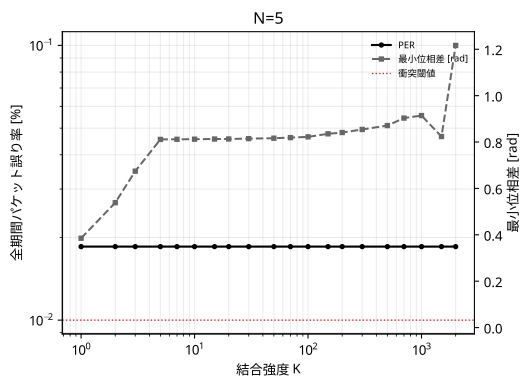

Data behind this chart, as committed beside it:
coupling_function, device_count, k, run_count, overall_per_percent_median, ttu_cycle_median, ttu_reach_rate_percent, max_convergence_cycle_censored_median, max_convergence_rate_percent, mingap_convergence_cycle_censored_median, mingap_convergence_rate_percent, aux_mean_convergence_cycle_censored_medi…, aux_mean_convergence_rate_percent, final_10_cycle_new_mean_abs_dev_median, final_10_cycle_new_max_abs_dev_median, final_10_cycle_min_gap_median, simultaneous_collision_count_total, max_safe_k_ge95_lower, max_safe_k_ge95_upper, max_safe_k_ge95_values, max_safe_k_ge95_count, mingap_safe_k_ge95_lower, mingap_safe_k_ge95_upper, mingap_safe_k_ge95_values
LINEAR, 5, 1.0, 1000, 0.0, 10.0, 98.8, , 39.0, 1.0, 98.8, 1.0, 96.4, 0.7379, 1.391, 0.3852, 0, 700.0, 1000, 700;1000, 2, 1.0, 2000, 1;2;3;5;7;10;15;20;30;50;70;100;150;200;…
LINEAR, 5, 2.0, 1000, 0.0, 10.0, 99.2, , 45.6, 1.0, 99.2, 1.0, 97.5, 0.6769, 1.297, 0.5383, 0, 700.0, 1000, 700;1000, 2, 1.0, 2000, 1;2;3;5;7;10;15;20;30;50;70;100;150;200;…
LINEAR, 5, 3.0, 1000, 0.0, 10.0, 99.9, 165.5, 50.4, 1.0, 99.9, 1.0, 98.2, 0.6194, 1.235, 0.6744, 0, 700.0, 1000, 700;1000, 2, 1.0, 2000, 1;2;3;5;7;10;15;20;30;50;70;100;150;200;…
LINEAR, 5, 5.0, 1000, 0.0, 10.0, 100.0, 100.0, 55.4, 1.0, 100.0, 1.0, 99.6, 0.5558, 1.174, 0.8113, 0, 700.0, 1000, 700;1000, 2, 1.0, 2000, 1;2;3;5;7;10;15;20;30;50;70;100;150;200;…
LINEAR, 5, 7.0, 1000, 0.0, 10.0, 100.0, 72.0, 57.9, 1.0, 100.0, 1.0, 100.0, 0.5485, 1.142, 0.8118, 0, 700.0, 1000, 700;1000, 2, 1.0, 2000, 1;2;3;5;7;10;15;20;30;50;70;100;150;200;…
LINEAR, 5, 10.0, 1000, 0.0, 10.0, 100.0, 51.0, 58.7, 1.0, 100.0, 1.0, 100.0, 0.5342, 1.131, 0.8123, 0, 700.0, 1000, 700;1000, 2, 1.0, 2000, 1;2;3;5;7;10;15;20;30;50;70;100;150;200;…
LINEAR, 5, 15.0, 1000, 0.0, 10.0, 100.0, 34.0, 59.0, 1.0, 100.0, 1.0, 100.0, 0.5327, 1.129, 0.8129, 0, 700.0, 1000, 700;1000, 2, 1.0, 2000, 1;2;3;5;7;10;15;20;30;50;70;100;150;200;…
LINEAR, 5, 20.0, 1000, 0.0, 10.0, 100.0, 26.0, 58.9, 1.0, 100.0, 1.0, 100.0, 0.5318, 1.129, 0.8133, 0, 700.0, 1000, 700;1000, 2, 1.0, 2000, 1;2;3;5;7;10;15;20;30;50;70;100;150;200;…
LINEAR, 5, 30.0, 1000, 0.0, 10.0, 100.0, 18.0, 59.1, 1.0, 100.0, 1.0, 100.0, 0.5298, 1.126, 0.8146, 0, 700.0, 1000, 700;1000, 2, 1.0, 2000, 1;2;3;5;7;10;15;20;30;50;70;100;150;200;…
LINEAR, 5, 50.0, 1000, 0.0, 10.0, 100.0, 11.0, 60.0, 1.0, 100.0, 1.0, 100.0, 0.5284, 1.121, 0.8165, 0, 700.0, 1000, 700;1000, 2, 1.0, 2000, 1;2;3;5;7;10;15;20;30;50;70;100;150;200;…
LINEAR, 5, 70.0, 1000, 0.0, 10.0, 100.0, 8.0, 60.4, 1.0, 100.0, 1.0, 100.0, 0.5242, 1.118, 0.8191, 0, 700.0, 1000, 700;1000, 2, 1.0, 2000, 1;2;3;5;7;10;15;20;30;50;70;100;150;200;…
LINEAR, 5, 100.0, 1000, 0.0, 10.0, 100.0, 6.0, 60.0, 1.0, 100.0, 1.0, 100.0, 0.518, 1.108, 0.8223, 0, 700.0, 1000, 700;1000, 2, 1.0, 2000, 1;2;3;5;7;10;15;20;30;50;70;100;150;200;…
LINEAR, 5, 150.0, 1000, 0.0, 10.0, 100.0, 5.0, 61.3, 1.0, 100.0, 1.0, 100.0, 0.4971, 1.09, 0.8354, 0, 700.0, 1000, 700;1000, 2, 1.0, 2000, 1;2;3;5;7;10;15;20;30;50;70;100;150;200;…
LINEAR, 5, 200.0, 1000, 0.0, 10.0, 100.0, 4.0, 62.4, 1.0, 100.0, 1.0, 100.0, 0.4821, 1.059, 0.8409, 0, 700.0, 1000, 700;1000, 2, 1.0, 2000, 1;2;3;5;7;10;15;20;30;50;70;100;150;200;…
LINEAR, 5, 300.0, 1000, 0.0, 10.0, 100.0, 3.0, 66.0, 1.0, 100.0, 1.0, 100.0, 0.4498, 1.013, 0.8542, 0, 700.0, 1000, 700;1000, 2, 1.0, 2000, 1;2;3;5;7;10;15;20;30;50;70;100;150;200;…
LINEAR, 5, 500.0, 1000, 0.0, 10.0, 100.0, 2.0, 86.7, 1.0, 100.0, 1.0, 100.0, 0.3852, 0.907, 0.871, 0, 700.0, 1000, 700;1000, 2, 1.0, 2000, 1;2;3;5;7;10;15;20;30;50;70;100;150;200;…
LINEAR, 5, 700.0, 1000, 0.0, 10.0, 100.0, 2.0, 98.2, 1.0, 100.0, 1.0, 100.0, 0.321, 0.7117, 0.9032, 0, 700.0, 1000, 700;1000, 2, 1.0, 2000, 1;2;3;5;7;10;15;20;30;50;70;100;150;200;…
LINEAR, 5, 1000, 1000, 0.0, 10.0, 100.0, 2.0, 100.0, 1.0, 100.0, 1.0, 100.0, 0.2778, 0.4656, 0.9142, 0, 700.0, 1000, 700;1000, 2, 1.0, 2000, 1;2;3;5;7;10;15;20;30;50;70;100;150;200;…
LINEAR, 5, 1500, 1000, 0.0, 10.0, 100.0, 3.0, 75.2, 1.0, 100.0, 1.0, 100.0, 0.331, 0.8078, 0.8237, 0, 700.0, 1000, 700;1000, 2, 1.0, 2000, 1;2;3;5;7;10;15;20;30;50;70;100;150;200;…
LINEAR, 5, 2000, 1000, 0.0, 16.0, 100.0, 9.0, 88.2, 7.0, 100.0, 2.0, 100.0, 0.01768, 0.04328, 1.217, 0, 700.0, 1000, 700;1000, 2, 1.0, 2000, 1;2;3;5;7;10;15;20;30;50;70;100;150;200;…
